Run: headless pygame with SDL's dummy video driver; simulated clock (each Clock.tick advances the game by its frame time, no real sleeping); random seed 0; keys injected as events and as key.get_pressed() state; no mouse input.
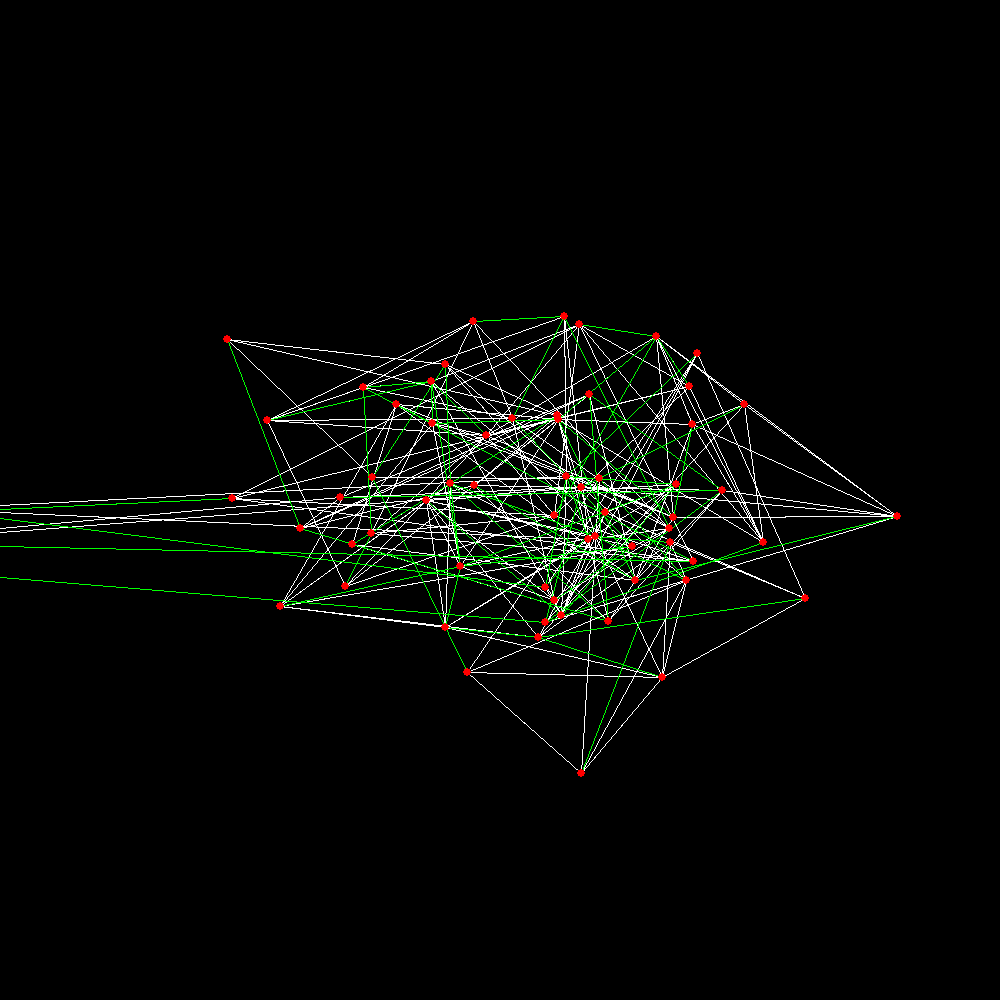
Frame 1 of 3 · flips 1–60 · no input
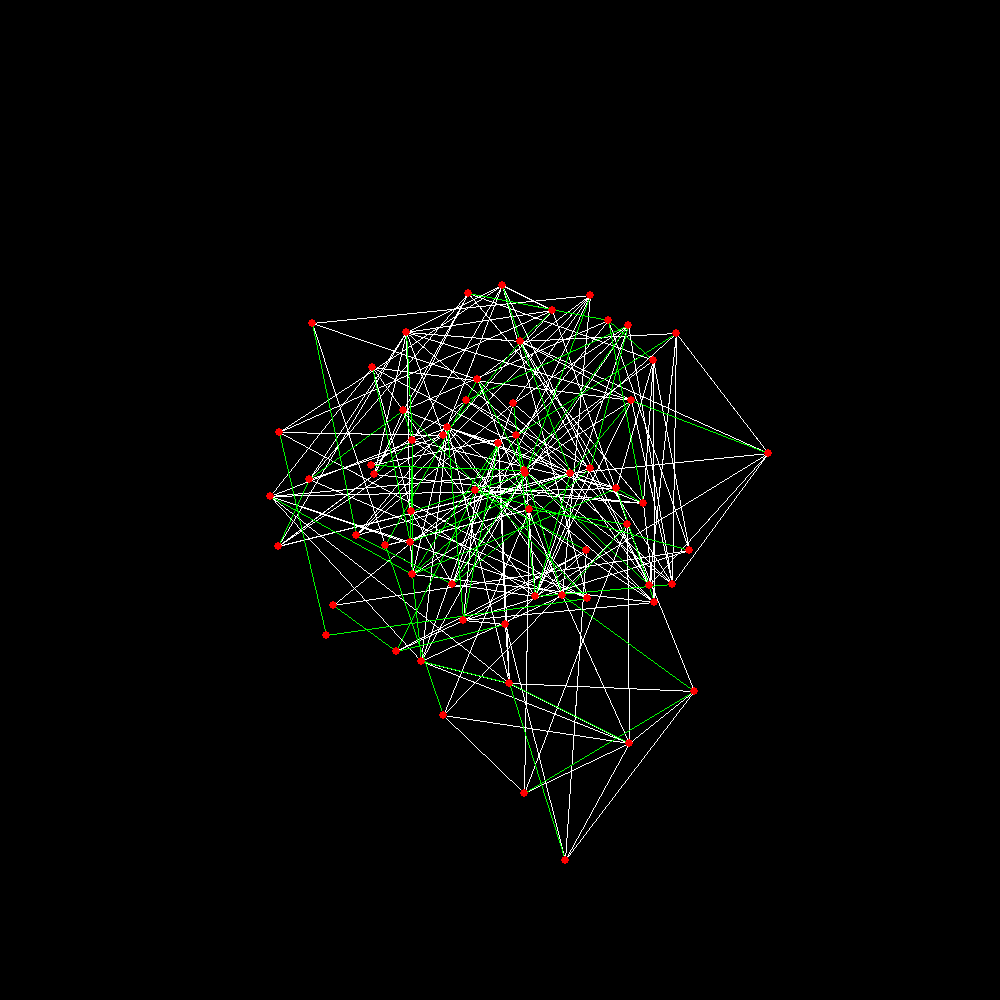
Frame 2 of 3 · flips 61–180 · tapped SPACE, RETURN · held RIGHT (→), D
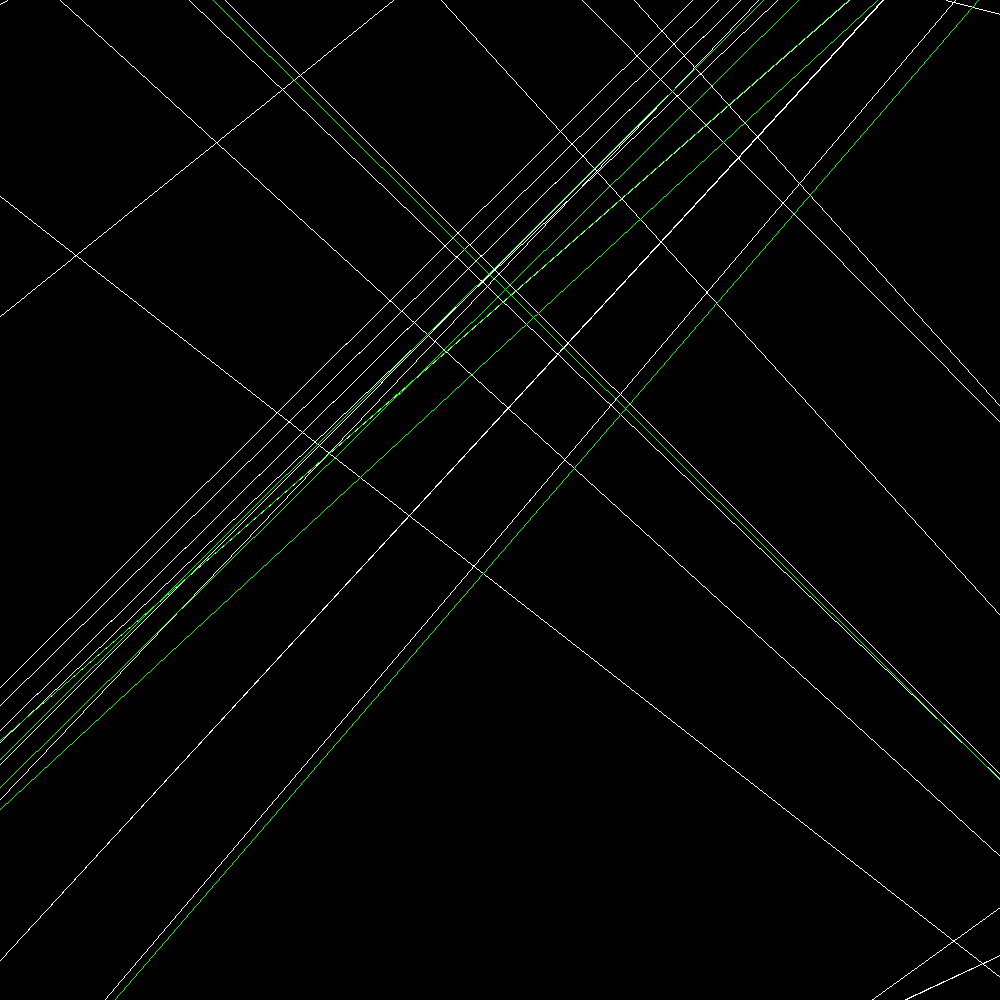
Frame 3 of 3 · flips 181–300 · held DOWN (↓), S

The pygame program that drew these frames:

import random
import pygame
import time

pygame.init()

screen_size = 1000
cam_x = 0
cam_y = 0

screen = pygame.display.set_mode((screen_size, screen_size))
clock = pygame.time.Clock()

def generate_graph(rows=8, cols=8, extra_edges=50, seed=42):
    random.seed(seed)

    graph = {}

    for r in range(rows):
        for c in range(cols):
            node = f"{chr(65 + r)}{c + 1}"
            graph[node] = []

    nodes = list(graph.keys())

    def add_edge(a, b, weight=None):
        if a == b:
            return

        if any(neighbor == b for neighbor, _ in graph[a]):
            return

        if weight is None:
            weight = random.randint(2, 10)

        graph[a].append((b, weight))
        graph[b].append((a, weight))

    for r in range(rows):
        for c in range(cols):
            node = f"{chr(65 + r)}{c + 1}"

            if c + 1 < cols:
                add_edge(
                    node,
                    f"{chr(65 + r)}{c + 2}"
                )

            if r + 1 < rows:
                add_edge(
                    node,
                    f"{chr(65 + r + 1)}{c + 1}"
                )

    for r in range(rows - 1):
        for c in range(cols - 1):

            if random.random() < 0.7:
                add_edge(
                    f"{chr(65 + r)}{c + 1}",
                    f"{chr(65 + r + 1)}{c + 2}"
                )

            if random.random() < 0.7:
                add_edge(
                    f"{chr(65 + r)}{c + 2}",
                    f"{chr(65 + r + 1)}{c + 1}"
                )

    for r in range(rows):
        for c in range(cols):
            node = f"{chr(65 + r)}{c + 1}"

            if c + 2 < cols and random.random() < 0.4:
                add_edge(
                    node,
                    f"{chr(65 + r)}{c + 3}"
                )

            if r + 2 < rows and random.random() < 0.4:
                add_edge(
                    node,
                    f"{chr(65 + r + 2)}{c + 1}"
                )

    added = 0

    while added < extra_edges:
        a, b = random.sample(nodes, 2)

        before = len(graph[a])
        add_edge(a, b)

        if len(graph[a]) > before:
            added += 1

    return graph


graph = generate_graph(
    rows=8,
    cols=8,
    extra_edges=0,
    seed=234
)
print(graph)

def crossing_point(l1p1, l1p2, l2p1, l2p2):
    def orientation(a, b, c):
        return (
            (b[0] - a[0]) * (c[1] - a[1])
            - (b[1] - a[1]) * (c[0] - a[0])
        )

    def cross(v1, v2):
        return v1[0] * v2[1] - v1[1] * v2[0]

    o1 = orientation(l1p1, l1p2, l2p1)
    o2 = orientation(l1p1, l1p2, l2p2)

    o3 = orientation(l2p1, l2p2, l1p1)
    o4 = orientation(l2p1, l2p2, l1p2)

    cross_exists = o1 * o2 < 0 and o3 * o4 < 0

    points = [l1p1, l1p2, l2p1, l2p2]
    cross_at_point = len(points) != len(set(points))

    if not cross_exists or cross_at_point:
        return None

    A = l1p1
    B = l1p2
    C = l2p1
    D = l2p2

    r = (B[0] - A[0], B[1] - A[1])
    s = (D[0] - C[0], D[1] - C[1])

    ca = (C[0] - A[0], C[1] - A[1])

    denominator = cross(r, s)

    if denominator == 0:
        return None

    t = cross(ca, s) / denominator

    cross_x = A[0] + t * r[0]
    cross_y = A[1] + t * r[1]

    return (cross_x, cross_y)
 
def dist(x1, y1, x2, y2):
    return ((x2-x1)**2 + (y2-y1)**2)**0.5
   
def direction_to_closest(A, B, P):
    t = ((P[0]-A[0])*(B[0]-A[0]) + (P[1]-A[1])*(B[1]-A[1])) / (
        (B[0]-A[0])**2 + (B[1]-A[1])**2
    )
    
    t = max(0, min(1, t))
    
    closest = (
        A[0] + t * (B[0]-A[0]),
        A[1] + t * (B[1]-A[1])
    )
    
    distance = dist(P[0], P[1], closest[0], closest[1])
    
    direction = (
        P[0] - closest[0],
        P[1] - closest[1]
    )
    
    length = (direction[0]**2 + direction[1]**2)**0.5

    normalized_direction = (
        direction[0] / length,
        direction[1] / length        
    )
    
    return normalized_direction, distance

def min_val(point):
    min_val = None
    for tup in point:
        if not min_val:
            min_val = tup
        elif tup[1] < min_val[1]:
            min_val = tup
            
    return min_val
          
def clamp_vector(v, limit=3):
    return (
        max(-limit, min(limit, v[0])),
        max(-limit, min(limit, v[1]))
    )

            
def mst(graph):
    all_points = [point for point, values in graph.items()]
    points_left = all_points.copy()
    new_map = []
    
    starting_point = None
    for point, values_list in graph.items():
        if not starting_point:
            starting_point = point
        elif len(values_list) < len(graph[starting_point]):
            starting_point = point
    
    points = [starting_point]
    while points_left:
        best_move = None
        from_point = None
        for point in points:
            for neighbor_point in graph[point]:
                if neighbor_point[0] in points_left:
                    if not best_move:
                        best_move = neighbor_point
                        from_point = point
                    elif neighbor_point[1] < best_move[1]:
                        best_move = neighbor_point
                        from_point = point
                        
        points.append(best_move[0])
        points_left.remove(best_move[0])
        new_map.append((from_point, best_move[0], best_move[1]))
        
    return new_map



new_map = mst(graph)
def draw(positions):
    calc_cam_pos(positions)
    
    for point, position in positions.items():
       for connection in graph[point]:
           pygame.draw.line(screen, (255, 255, 255), (position[0]-cam_x, position[1]-cam_y), (positions[connection[0]][0]-cam_x, positions[connection[0]][1]-cam_y), 1)
            
    for connection in new_map:
        point1 = (positions[connection[0]][0]-cam_x, positions[connection[0]][1]-cam_y)
        point2 = (positions[connection[1]][0]-cam_x, positions[connection[1]][1]-cam_y)
        
        pygame.draw.line(screen, (0, 255, 0), point1, point2, 1)
        
        
    for point, position in positions.items():
        pygame.draw.circle(screen, (255,0,0), (position[0]-cam_x, position[1]-cam_y), 4)
            
def calc_cam_pos(points):
    avg_x = 0
    avg_y = 0
    pos_len = 0
    
    for point, pos in points.items():
        pos_len += 1
        avg_x += pos[0]
        avg_y += pos[1]    

    global cam_x, cam_y, screen_size
    
    cam_x = int(avg_x / pos_len) - screen_size // 2
    cam_y = int(avg_y / pos_len) - screen_size // 2
         
def visualise_graph(graph):
    headless = False
    
    sorted_graph = dict(sorted(graph.items(), key=lambda item: len(item[1])))
    graph_points = {}
    best_graph = {}
    best_score = 0

    wanted_lens = {}
    
    temp_graph_points = {}
    temp_error = 0
    
    global cam_x, cam_y
    
    cam_x = 0
    cam_y = 0
    
    cross_wage = 3
    len_wage = 2 
    node_edge_wage = 1
    
    const1 = 0.656026936391588293
    const2 = 14.909212144703837
    momentum = 0.6829715910733573
    k_repel = 3352
    iter_span = 500
    node_repel = 1800

    rand_iterations = 15000
    iterations = 2000
    
    screen_size = 1000
    initial_x = screen_size // 2
    initial_y = screen_size // 2
    max_span = 500
    scale = 30
    min_node_edge_dist = 40
    
    length_mode = False
    cross_mode = True

    for _ in range(rand_iterations):
        initial_x = screen_size // 2
        initial_y = screen_size // 2

        temp_graph_points = {}
        avg_error = 0
        
        avg_error = 0
        crossings = 0
        for point in sorted_graph.keys():
            new_pos_x = initial_x + random.randint(-max_span, max_span)
            new_pos_y = initial_y + random.randint(-max_span, max_span)
            temp_graph_points[point] = (initial_x, initial_y)
            initial_x, initial_y = new_pos_x, new_pos_y
        
        for point, values in sorted_graph.items():
            for connection in values:
                actual_len = dist(temp_graph_points[point][0], temp_graph_points[point][1], temp_graph_points[connection[0]][0], temp_graph_points[connection[0]][1])
                wanted_len = connection[1] * scale

                error = abs(wanted_len - actual_len)
                avg_error += error
        
        if not temp_error:
            temp_error = avg_error
            graph_points = temp_graph_points.copy()
        elif avg_error < temp_error:
            graph_points = temp_graph_points.copy()
            temp_error = avg_error
            
    edges = []       
    for point, values in sorted_graph.items():
        for connection in values:
            if (point, connection[0]) not in edges and (connection[0], point) not in edges:
                edges.append((point, connection[0]))
                wanted_lens[(point, connection[0])] = connection[1] * scale
    
    edge_pairs = []

    for i in range(len(edges)):
        for j in range(i + 1, len(edges)):
            edge1 = edges[i]
            edge2 = edges[j]

            if edge1[0] in edge2 or edge1[1] in edge2:
                continue

            edge_pairs.append((edge1, edge2))
    
    velocities = {point: (0, 0) for point in graph_points}      
    nodes = list(graph_points.keys())
    
    for iteration in range(iterations):
        changes = {point: (0, 0) for point in graph_points}

        ### length mode ###
        avg_error = 0
        summ = 0
        for point, neighbor in edges:
                        
            wanted_len = wanted_lens[(point, neighbor)]
            actual_len = dist(
                graph_points[point][0],
                graph_points[point][1],
                graph_points[neighbor][0],
                graph_points[neighbor][1]
            )

            error = wanted_len - actual_len

            avg_error += abs(error)
            summ += 1
            

            if length_mode:
                x_comp_point = graph_points[point][0] - graph_points[neighbor][0]
                y_comp_point = graph_points[point][1] - graph_points[neighbor][1]
                l = (x_comp_point**2 + y_comp_point**2)**0.5
                point_direction = (x_comp_point/l, y_comp_point/l)
                
                neigh_direction = (-point_direction[0], -point_direction[1])
                
                x_change_point = error * point_direction[0] * const1
                y_change_point = error * point_direction[1] * const1
                
                x_change_neigh = error * neigh_direction[0] * const1
                y_change_neigh = error * neigh_direction[1] * const1

                changes[point] = (
                    changes.get(point, (0, 0))[0] + x_change_point,
                    changes.get(point, (0, 0))[1] + y_change_point
                )
                changes[neighbor] = (
                    changes.get(neighbor, (0, 0))[0] + x_change_neigh,
                    changes.get(neighbor, (0, 0))[1] + y_change_neigh
                )
        avg_error /= summ
        ### ### ### ### ###

        ### edge boxes ###
        edge_boxes = {}
        for edge in edges:
            A = graph_points[edge[0]]
            B = graph_points[edge[1]]

            edge_boxes[edge] = (
                min(A[0], B[0]),
                max(A[0], B[0]),
                min(A[1], B[1]),
                max(A[1], B[1]),
            )
        ### ### ### ### ###

        ### cross mode ###
        crossings = 0
        for edge_pair in edge_pairs:
            edge1 = edge_pair[0]
            edge2 = edge_pair[1]
            
            if edge_boxes[edge1][1] < edge_boxes[edge2][0]:
                continue

            if edge_boxes[edge2][1] < edge_boxes[edge1][0]:
                continue

            if edge_boxes[edge1][3] < edge_boxes[edge2][2]:
                continue

            if edge_boxes[edge2][3] < edge_boxes[edge1][2]:
                continue
                            
            cross_point = crossing_point(graph_points[edge1[0]], graph_points[edge1[1]], graph_points[edge2[0]], graph_points[edge2[1]])

            if cross_point:
                crossings += 1
            
            if cross_mode and cross_point:
                A = graph_points[edge1[0]]
                B = graph_points[edge1[1]]
                C = graph_points[edge2[0]]
                D = graph_points[edge2[1]]
                
                ab_len = dist(A[0], A[1], B[0], B[1])
                cd_len = dist(C[0], C[1], D[0], D[1])
                
                mid1 = ((A[0] + B[0]) / 2, (A[1] + B[1]) / 2)
                mid2 = ((C[0] + D[0]) / 2, (C[1] + D[1]) / 2)
                
                strenght_compA = dist(A[0], A[1], cross_point[0], cross_point[1]) / ab_len 
                strenght_compB = dist(B[0], B[1], cross_point[0], cross_point[1]) / ab_len
                strenght_compC = dist(C[0], C[1], cross_point[0], cross_point[1]) / cd_len
                strenght_compD = dist(D[0], D[1], cross_point[0], cross_point[1]) / cd_len 

                direction = (mid1[0]-mid2[0], mid1[1]-mid2[1])
                d = (direction[0]**2 + direction[1]**2)**0.5
                direction = (direction[0]/d * const2, direction[1]/d * const2)
                        
                A_change = (direction[0]*strenght_compA, direction[1]*strenght_compA)
                B_change = (direction[0]*strenght_compB, direction[1]*strenght_compB)
                C_change = (-direction[0]*strenght_compC, -direction[1]*strenght_compC)
                D_change = (-direction[0]*strenght_compD, -direction[1]*strenght_compD)
                
                changes[edge1[0]] = (changes[edge1[0]][0] + A_change[0], changes[edge1[0]][1] + A_change[1])
                changes[edge1[1]] = (changes[edge1[1]][0] + B_change[0], changes[edge1[1]][1] + B_change[1])
                changes[edge2[0]] = (changes[edge2[0]][0] + C_change[0], changes[edge2[0]][1] + C_change[1])
                changes[edge2[1]] = (changes[edge2[1]][0] + D_change[0], changes[edge2[1]][1] + D_change[1])
        ### ### ### ### ##   

        ### coulomb law ###
        for i in range(len(nodes)):
            for j in range(i+1, len(nodes)):
                p1, p2 = nodes[i], nodes[j]
                
                dx = graph_points[p1][0] - graph_points[p2][0]
                dy = graph_points[p1][1] - graph_points[p2][1]
                
                dist_sq = dx**2 + dy**2 + 0.1
                d = dist_sq ** 0.5
                
                force = k_repel / dist_sq
                fx = (dx/d) * force
                fy = (dy/d) * force
                
                changes[p1] = (changes[p1][0] + fx, changes[p1][1]+fy)
                changes[p2] = (changes[p2][0] - fx, changes[p2][1]-fy)
        ### ### ### ### ###
    
        ### points/edges dist ###
        node_edge_dist_avg = 0
        summ = 0
        for node in nodes:
            for edge in edges:
                if node in edge:
                    continue
                
                direct, distance = direction_to_closest(graph_points[edge[0]], graph_points[edge[1]], graph_points[node])
                
                force = node_repel / distance ** 2
                
                cx = direct[0] * force
                cy = direct[1] * force
                
                changes[node] = (changes[node][0]+cx, changes[node][1]+cy)
                
                penalty = max(0, min_node_edge_dist-distance)**2
                
                node_edge_dist_avg += penalty
                summ += 1
                
        node_edge_dist_avg /= summ
        node_edge_dist_avg **= 0.5
        ### ### ### ### ### ### #
        
        
        ### applying changes ###
        for point, position in graph_points.items():
            clamped = clamp_vector(changes[point])
            
            vx = velocities[point][0] * momentum + clamped[0]
            vy = velocities[point][1] * momentum + clamped[1]
            
            velocities[point] = (vx, vy)
            
            graph_points[point] = (
                graph_points[point][0] + vx,
                graph_points[point][1] + vy
            )
        ### ### ### ### ### ### 
        
        ### iterations asignment ###
        if iteration % iter_span == 0:
            
            len_need  = int(min(max(0, ( avg_error * 30)), iter_span))
            cross_need = int(min(max(0, (  crossings**2 )), iter_span))
            
            total = len_need  + cross_need
            
            if total > 0:
                len_ratio = len_need / total
                len_iters = int(len_ratio * iter_span)
            else:
                len_iters = iter_span // 2
        own_iter = iteration % iter_span
        if own_iter < len_iters:
            length_mode = True
            cross_mode = False
        else:
            length_mode = False
            cross_mode = True
        ### ### ### ### ### ### ###
                    
        ### best graph asignment ###
        score = (avg_error * len_wage) + (crossings * cross_wage) + (node_edge_dist_avg * node_edge_wage)
        
        if not best_graph:
            best_graph = graph_points.copy()
            best_score = score
        elif score < best_score:
            best_graph = graph_points.copy()
            best_score = score
        ### ### ### ### ### ### ###

        ### head ###
        if not headless and length_mode:
            pygame.event.pump()
                        
            screen.fill((0, 0, 0))
            draw(graph_points)
            pygame.display.flip()
            
            clock.tick(60)
        ### ### ###
    
    ### coordinates clamping ###
    for point, pos in best_graph.items():
        best_graph[point] = (int(pos[0]), int(pos[1]))
    ### ### ### ### ### ### ### 

    print(best_score)
    
    return best_graph    
      
positioned = False      
running = True
while running: 
    for event in pygame.event.get():
        if event.type == pygame.QUIT:
            running = False

    screen.fill((0, 0, 0))    

    if not positioned:
        start = time.time()
        positions = visualise_graph(graph)
        end = time.time()
        print(f'Time: {end-start:.2f} seconds')
        positioned = True
    elif positioned:  
        draw(positions)

    pygame.display.flip()
    
